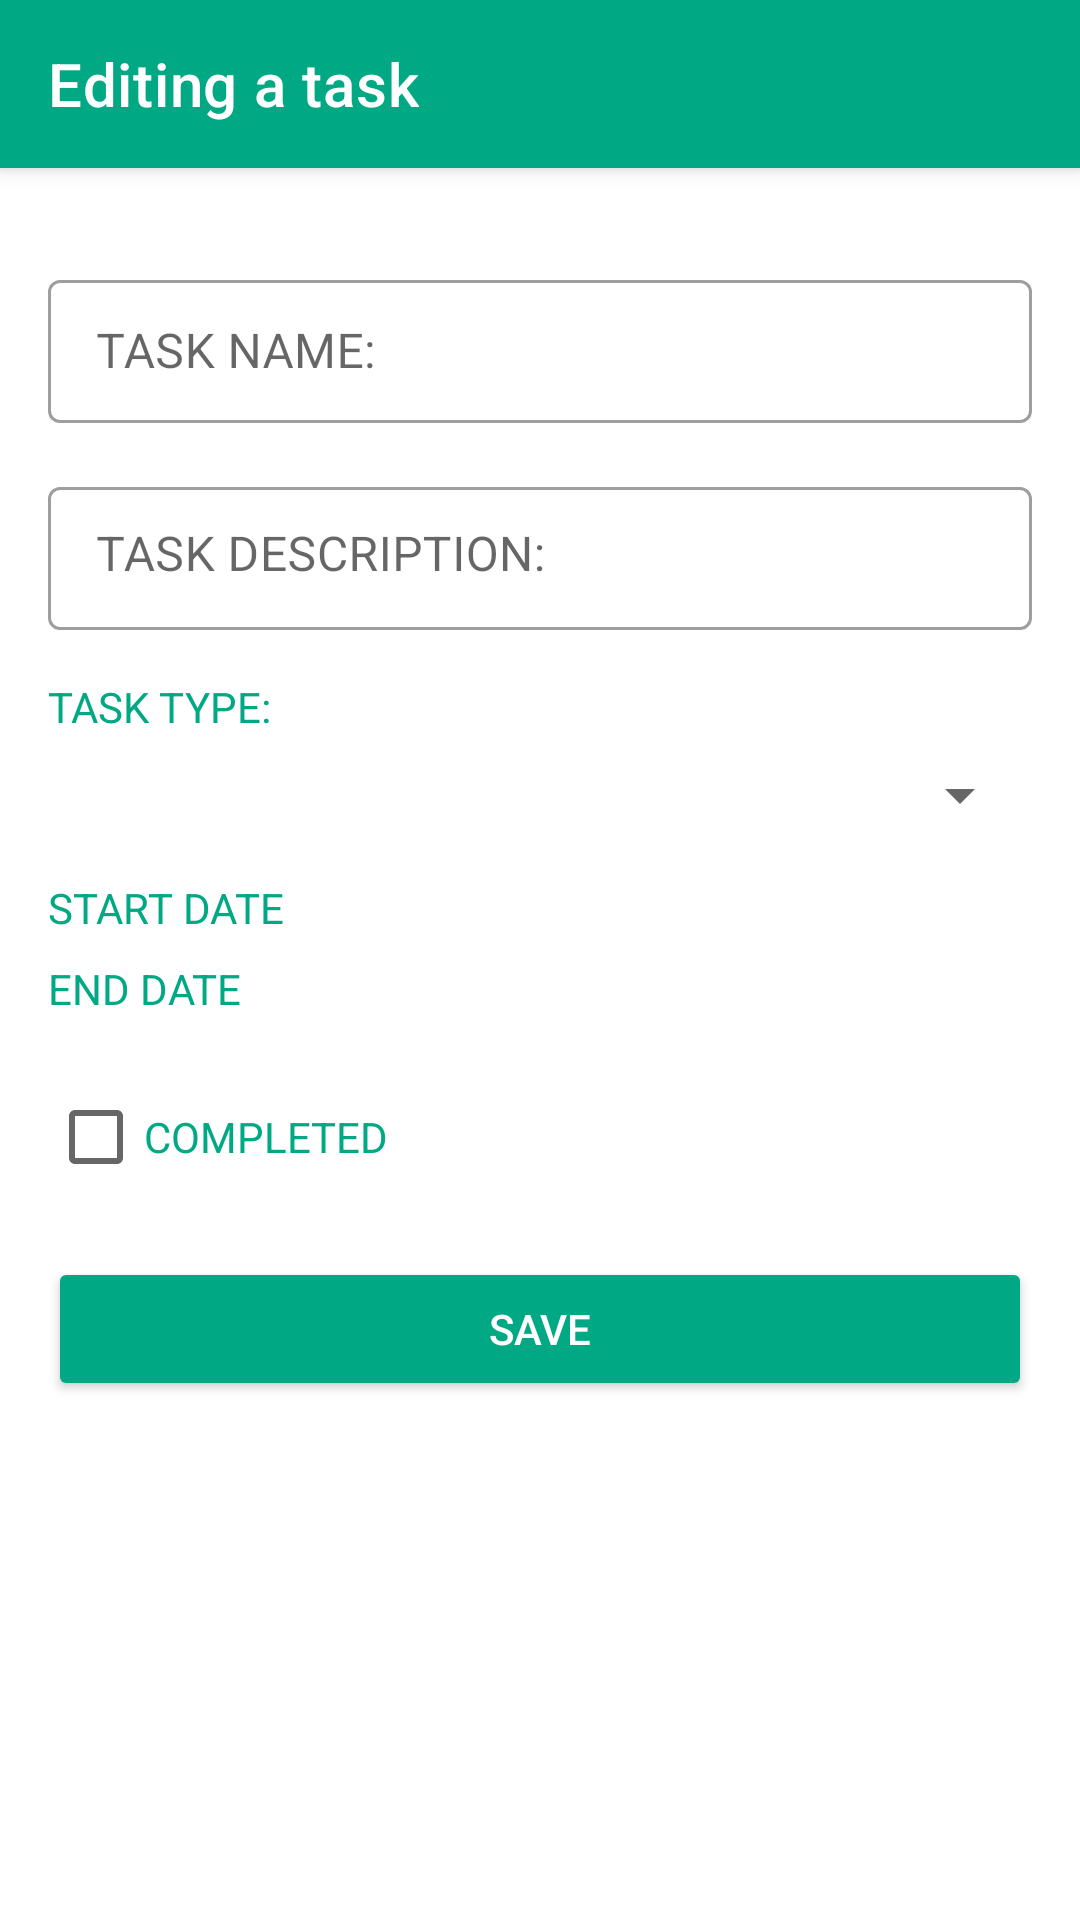

Android layout source for this screen:
<!-- AndroidManifest.xml: application theme Theme.MyUIRoom -->
<!-- res/layout/panel_edit_task_test.xml -->
<?xml version="1.0" encoding="utf-8"?>
<androidx.coordinatorlayout.widget.CoordinatorLayout
    xmlns:android="http://schemas.android.com/apk/res/android"
    xmlns:app="http://schemas.android.com/apk/res-auto"
    xmlns:tools="http://schemas.android.com/tools"
    android:layout_width="match_parent"
    android:layout_height="match_parent"
    android:background="@drawable/rounded_top_corners"
    tools:context=".tabs.PanelEditTask">

    <com.google.android.material.appbar.AppBarLayout
        android:layout_width="match_parent"
        android:layout_height="wrap_content"
        android:theme="@style/ThemeOverlay.AppCompat.Dark.ActionBar">

        <com.google.android.material.appbar.MaterialToolbar
            android:id="@+id/toolbar"
            android:layout_width="match_parent"
            android:layout_height="?attr/actionBarSize"
            app:layout_scrollFlags="scroll|enterAlways"
            app:title="@string/task_editing"
            app:titleTextColor="@color/white" />
    </com.google.android.material.appbar.AppBarLayout>

    <androidx.core.widget.NestedScrollView
        android:layout_width="match_parent"
        android:layout_height="match_parent"
        app:layout_behavior="@string/appbar_scrolling_view_behavior">

        <androidx.constraintlayout.widget.ConstraintLayout
            android:layout_width="match_parent"
            android:layout_height="wrap_content"
            android:padding="16dp">

            
            <com.google.android.material.textfield.TextInputLayout
                android:id="@+id/sectionEditNameTask"
                style="@style/Widget.MaterialComponents.TextInputLayout.OutlinedBox.Dense"
                android:layout_width="0dp"
                android:layout_height="wrap_content"
                android:layout_marginTop="16dp"
                app:layout_constraintTop_toTopOf="parent"
                app:layout_constraintStart_toStartOf="parent"
                app:layout_constraintEnd_toEndOf="parent"
                app:endIconMode="clear_text"
                app:hintTextColor="@color/green_medium"
                app:hintEnabled="true"
                android:hint="@string/name_task">

                <com.google.android.material.textfield.TextInputEditText
                    android:id="@+id/editNameTask"
                    android:layout_width="match_parent"
                    android:layout_height="wrap_content"
                    android:inputType="text"
                    android:textColor="@color/black" />
            </com.google.android.material.textfield.TextInputLayout>

            
            <com.google.android.material.textfield.TextInputLayout
                android:id="@+id/sectionEditInfoTask"
                style="@style/Widget.MaterialComponents.TextInputLayout.OutlinedBox.Dense"
                android:layout_width="0dp"
                android:layout_height="wrap_content"
                android:layout_marginTop="16dp"
                app:layout_constraintTop_toBottomOf="@+id/sectionEditNameTask"
                app:layout_constraintStart_toStartOf="parent"
                app:layout_constraintEnd_toEndOf="parent"
                app:endIconMode="clear_text"
                app:hintTextColor="@color/green_medium"
                android:hint="@string/task_description">

                <com.google.android.material.textfield.TextInputEditText
                    android:id="@+id/editInfoTask"
                    android:layout_width="match_parent"
                    android:layout_height="wrap_content"
                    android:inputType="textMultiLine"
                    android:gravity="top|start"
                    android:textColor="@color/black" />
            </com.google.android.material.textfield.TextInputLayout>

            
            <TextView
                android:id="@+id/taskTypeLabel"
                android:layout_width="wrap_content"
                android:layout_height="wrap_content"
                android:text="@string/label_choose_task_type"
                android:textColor="@color/green_medium"
                app:layout_constraintTop_toBottomOf="@+id/sectionEditInfoTask"
                app:layout_constraintStart_toStartOf="parent"
                android:layout_marginTop="16dp" />

            <Spinner
                android:id="@+id/taskTypeSpinner"
                android:layout_width="0dp"
                android:layout_height="wrap_content"
                app:layout_constraintTop_toBottomOf="@+id/taskTypeLabel"
                app:layout_constraintStart_toStartOf="parent"
                app:layout_constraintEnd_toEndOf="parent"
                android:layout_marginTop="8dp" />

            
            <androidx.constraintlayout.widget.ConstraintLayout
                android:id="@+id/dateInputsLayout"
                android:layout_width="0dp"
                android:layout_height="wrap_content"
                app:layout_constraintTop_toBottomOf="@+id/taskTypeSpinner"
                app:layout_constraintStart_toStartOf="parent"
                app:layout_constraintEnd_toEndOf="parent"
                android:layout_marginTop="16dp">

                <TextView
                    android:id="@+id/labelStartDate"
                    android:layout_width="wrap_content"
                    android:layout_height="wrap_content"
                    android:text="@string/enter_date_start"
                    android:textColor="@color/green_medium"
                    app:layout_constraintStart_toStartOf="parent"
                    app:layout_constraintTop_toTopOf="parent" />

                <androidx.appcompat.widget.AppCompatTextView
                    android:id="@+id/DateStartTask"
                    android:layout_width="0dp"
                    android:layout_height="wrap_content"
                    android:textColor="@color/green_medium"
                    app:layout_constraintStart_toEndOf="@+id/labelStartDate"
                    app:layout_constraintEnd_toEndOf="parent"
                    app:layout_constraintTop_toTopOf="@+id/labelStartDate"
                    android:layout_marginStart="8dp" />

                <TextView
                    android:id="@+id/labelEndDate"
                    android:layout_width="wrap_content"
                    android:layout_height="wrap_content"
                    android:text="@string/enter_end_start"
                    android:textColor="@color/green_medium"
                    app:layout_constraintStart_toStartOf="parent"
                    app:layout_constraintTop_toBottomOf="@+id/labelStartDate"
                    android:layout_marginTop="8dp" />

                <androidx.appcompat.widget.AppCompatTextView
                    android:id="@+id/DateEndTask"
                    android:layout_width="0dp"
                    android:layout_height="wrap_content"
                    android:textColor="@color/green_medium"
                    app:layout_constraintStart_toEndOf="@+id/labelEndDate"
                    app:layout_constraintEnd_toEndOf="parent"
                    app:layout_constraintTop_toTopOf="@+id/labelEndDate"
                    android:layout_marginStart="8dp" />
            </androidx.constraintlayout.widget.ConstraintLayout>

            
            <CheckBox
                android:id="@+id/checkBoxCompleted"
                android:layout_width="wrap_content"
                android:layout_height="wrap_content"
                android:text="@string/completed"
                android:textColor="@color/green_medium"
                app:layout_constraintTop_toBottomOf="@+id/dateInputsLayout"
                app:layout_constraintStart_toStartOf="parent"
                android:layout_marginTop="16dp"/>

            
            <Button
                android:id="@+id/finishEdit"
                android:layout_width="0dp"
                android:layout_height="wrap_content"
                android:text="@string/save"
                android:backgroundTint="@color/green_medium"
                android:textColor="@color/white"
                app:layout_constraintTop_toBottomOf="@+id/checkBoxCompleted"
                app:layout_constraintStart_toStartOf="parent"
                app:layout_constraintEnd_toEndOf="parent"
                android:layout_marginTop="16dp"/>

        </androidx.constraintlayout.widget.ConstraintLayout>
    </androidx.core.widget.NestedScrollView>

</androidx.coordinatorlayout.widget.CoordinatorLayout>
<!-- resources referenced by this layout -->
<resources>
  <color name="black">#FF000000</color>
  <color name="green_medium">#00A884</color>
  <color name="white">#FFFFFFFF</color>
  <string name="completed">COMPLETED</string>
  <string name="enter_date_start">START DATE</string>
  <string name="enter_end_start">END DATE</string>
  <string name="label_choose_task_type">TASK TYPE:</string>
  <string name="name_task">TASK NAME:</string>
  <string name="save">SAVE</string>
  <string name="task_description">TASK DESCRIPTION:</string>
  <string name="task_editing">Editing a task</string>
  <style name="Theme.MyUIRoom" parent="Theme.MaterialComponents.DayNight.NoActionBar">
          
          <item name="colorPrimary">@color/green_medium</item>
          <item name="colorPrimaryVariant">@color/green_medium</item>
          <item name="colorOnPrimary">@color/white</item>
          
          <item name="colorSecondary">@color/teal_200</item>
          <item name="colorSecondaryVariant">@color/teal_700</item>
          <item name="colorOnSecondary">@color/black</item>
          
          <item name="android:statusBarColor" tools:targetApi="l">?attr/colorPrimaryVariant</item>
          
      </style>
  <color name="teal_200">#FF03DAC5</color>
  <color name="teal_700">#FF018786</color>
</resources>
